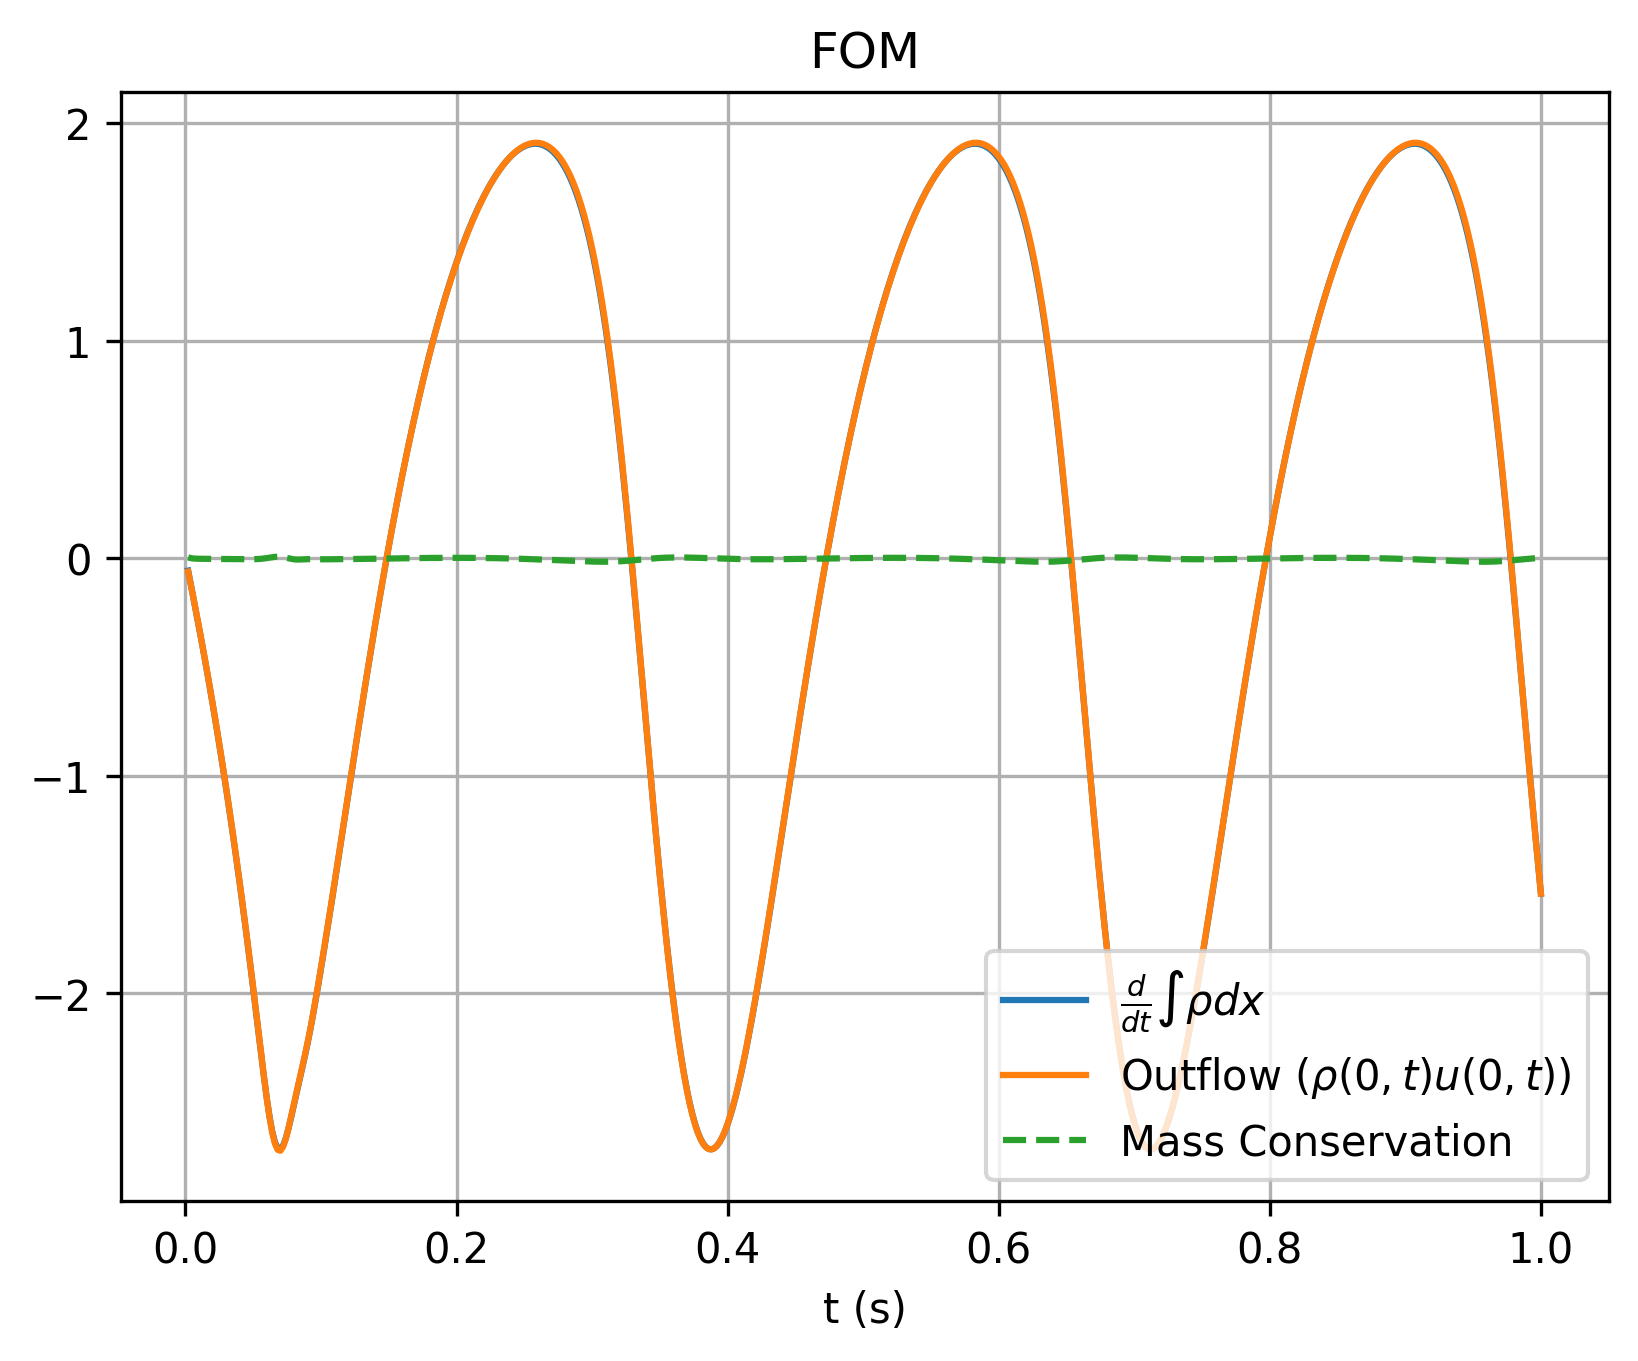

Values plotted in this chart, from the file beside it:
, which, timesteps, mass, mass_change, outflow
0, fom, 0.002, 1.091, -0.05628, -0.06082
1, fom, 0.004, 1.091, -0.1216, -0.1227
2, fom, 0.006, 1.091, -0.1866, -0.1857
3, fom, 0.008, 1.09, -0.2517, -0.2501
4, fom, 0.01, 1.09, -0.3177, -0.3157
5, fom, 0.012, 1.089, -0.3849, -0.3828
6, fom, 0.014, 1.088, -0.4535, -0.4513
7, fom, 0.016, 1.087, -0.5235, -0.5212
8, fom, 0.018, 1.086, -0.595, -0.5926
9, fom, 0.02, 1.085, -0.668, -0.6655
10, fom, 0.022, 1.084, -0.7426, -0.74
11, fom, 0.024, 1.082, -0.8189, -0.8162
12, fom, 0.026, 1.08, -0.8968, -0.894
13, fom, 0.028, 1.078, -0.9764, -0.9735
14, fom, 0.03, 1.076, -1.058, -1.055
15, fom, 0.032, 1.074, -1.141, -1.138
16, fom, 0.034, 1.072, -1.226, -1.223
17, fom, 0.036, 1.069, -1.313, -1.31
18, fom, 0.038, 1.067, -1.402, -1.398
19, fom, 0.04, 1.064, -1.493, -1.489
20, fom, 0.042, 1.061, -1.586, -1.582
21, fom, 0.044, 1.057, -1.681, -1.677
22, fom, 0.046, 1.054, -1.779, -1.775
23, fom, 0.048, 1.05, -1.878, -1.874
24, fom, 0.05, 1.046, -1.979, -1.975
25, fom, 0.052, 1.042, -2.082, -2.078
26, fom, 0.054, 1.038, -2.186, -2.183
27, fom, 0.056, 1.034, -2.288, -2.286
28, fom, 0.058, 1.029, -2.388, -2.387
29, fom, 0.06, 1.024, -2.482, -2.483
30, fom, 0.062, 1.019, -2.565, -2.568
31, fom, 0.064, 1.014, -2.634, -2.639
32, fom, 0.066, 1.008, -2.683, -2.69
33, fom, 0.068, 1.003, -2.711, -2.719
34, fom, 0.07, 0.9976, -2.716, -2.723
35, fom, 0.072, 0.9922, -2.7, -2.705
36, fom, 0.074, 0.9868, -2.666, -2.669
37, fom, 0.076, 0.9815, -2.621, -2.621
38, fom, 0.078, 0.9763, -2.568, -2.565
39, fom, 0.08, 0.9713, -2.513, -2.508
40, fom, 0.082, 0.9663, -2.457, -2.452
41, fom, 0.084, 0.9614, -2.403, -2.397
42, fom, 0.086, 0.9567, -2.348, -2.343
43, fom, 0.088, 0.952, -2.291, -2.287
44, fom, 0.09, 0.9475, -2.232, -2.229
45, fom, 0.092, 0.9431, -2.17, -2.166
46, fom, 0.094, 0.9388, -2.103, -2.099
47, fom, 0.096, 0.9347, -2.033, -2.029
48, fom, 0.098, 0.9307, -1.96, -1.956
49, fom, 0.1, 0.9269, -1.885, -1.881
50, fom, 0.102, 0.9232, -1.809, -1.804
51, fom, 0.104, 0.9196, -1.732, -1.727
52, fom, 0.106, 0.9162, -1.653, -1.649
53, fom, 0.108, 0.913, -1.574, -1.57
54, fom, 0.11, 0.9099, -1.495, -1.49
55, fom, 0.112, 0.907, -1.414, -1.41
56, fom, 0.114, 0.9043, -1.333, -1.329
57, fom, 0.116, 0.9017, -1.252, -1.248
58, fom, 0.118, 0.8993, -1.17, -1.167
59, fom, 0.12, 0.897, -1.089, -1.086
... 440 more rows
